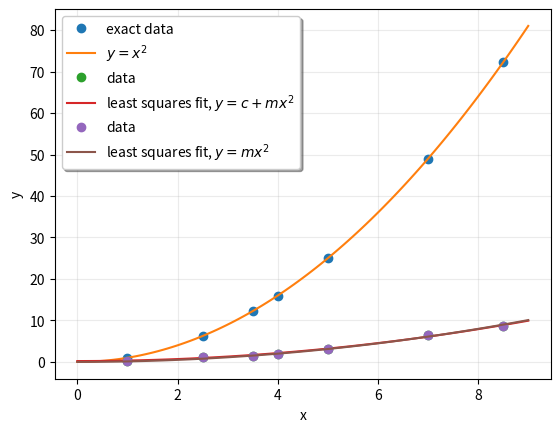

The matplotlib source for this figure:
# -*- coding: utf-8 -*-
"""
Created on Mon May  3 15:01:19 2021

@author: mark.chimes
"""

import numpy as np
from scipy.linalg import lstsq
import matplotlib.pyplot as plt

x = np.array([1, 2.5, 3.5, 4, 5, 7, 8.5])
xsq = x**2# square the x-values


plt.plot(x, xsq, 'o', label='exact data')

xx = np.linspace(0, 9, 101) # from 0 to 9 with 101 points
yy = xx**2 # use array calculations to get y-values
plt.plot(xx, yy, label='$y = x^2$')

plt.xlabel('x')
plt.ylabel('y')
plt.legend(framealpha=1, shadow=True)
plt.grid(alpha=0.25)
plt.show()



y = np.array([0.3, 1.1, 1.5, 2.0, 3.2, 6.6, 8.6])

M = xsq[:, np.newaxis]**[0, 1] 
# Places the values into a "design matrix" M with a column of 1s.
# This column of 1s allows for the calculation of the constant value
# in the least-squares. I.e., this is the y-intercept - if it weren't
# there, the line would have to go through the origin

p, res, rnk, s = lstsq(M, y)
c = p[0]
m = p[1]


plt.plot(x, y, 'o', label='data')

xx = np.linspace(0, 9, 101) # from 0 to 9 with 101 points
yy = c + m*xx**2 # use array calculations to get y-values

plt.plot(xx, yy, label='least squares fit, $y = c + mx^2$')
plt.xlabel('x')
plt.ylabel('y')
plt.legend(framealpha=1, shadow=True)
plt.grid(alpha=0.25)
plt.show()


### CODE BELOW JUST FOR EXAMPLE - NOT CORRECT USAGE ###

M = xsq[:, np.newaxis]##**[0, 1] comment out the part that adds the 1s
# If we use a column of zeroes instead of ones, it calculates a single 
# variable, but 

p, res, rnk, s = lstsq(M, y)
m = p[0]

plt.plot(x, y, 'o', label='data')

xx = np.linspace(0, 9, 101)
yy = m*xx**2 # no +c

plt.plot(xx, yy, label='least squares fit, $y = mx^2$')
plt.xlabel('x')
plt.ylabel('y')
plt.legend(framealpha=1, shadow=True)
plt.grid(alpha=0.25)
plt.show()
# The fit goes through the origin, but is really poor.